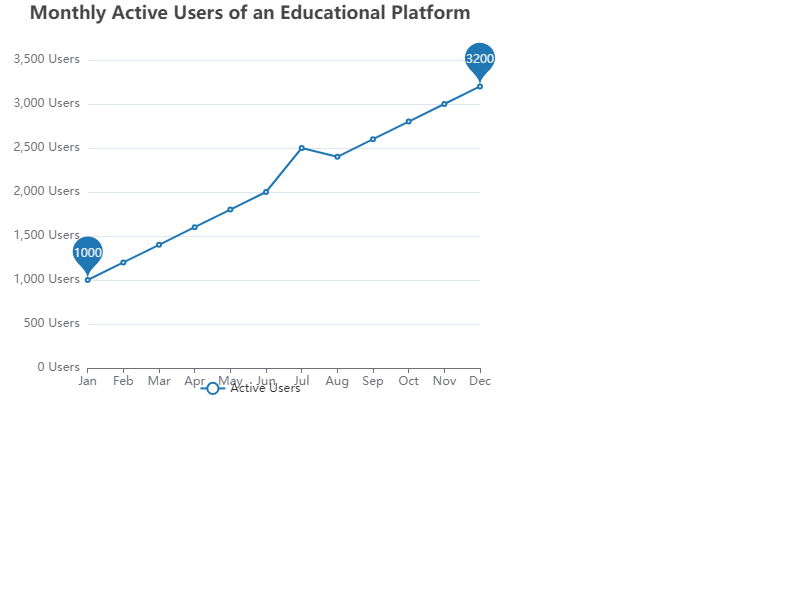

The file beside this chart, header and first rows:
Month, Active Users
Jan, 1000
Feb, 1200
Mar, 1400
Apr, 1600
May, 1800
Jun, 2000
Jul, 2500
Aug, 2400
Sep, 2600
Oct, 2800
Nov, 3000
Dec, 3200
